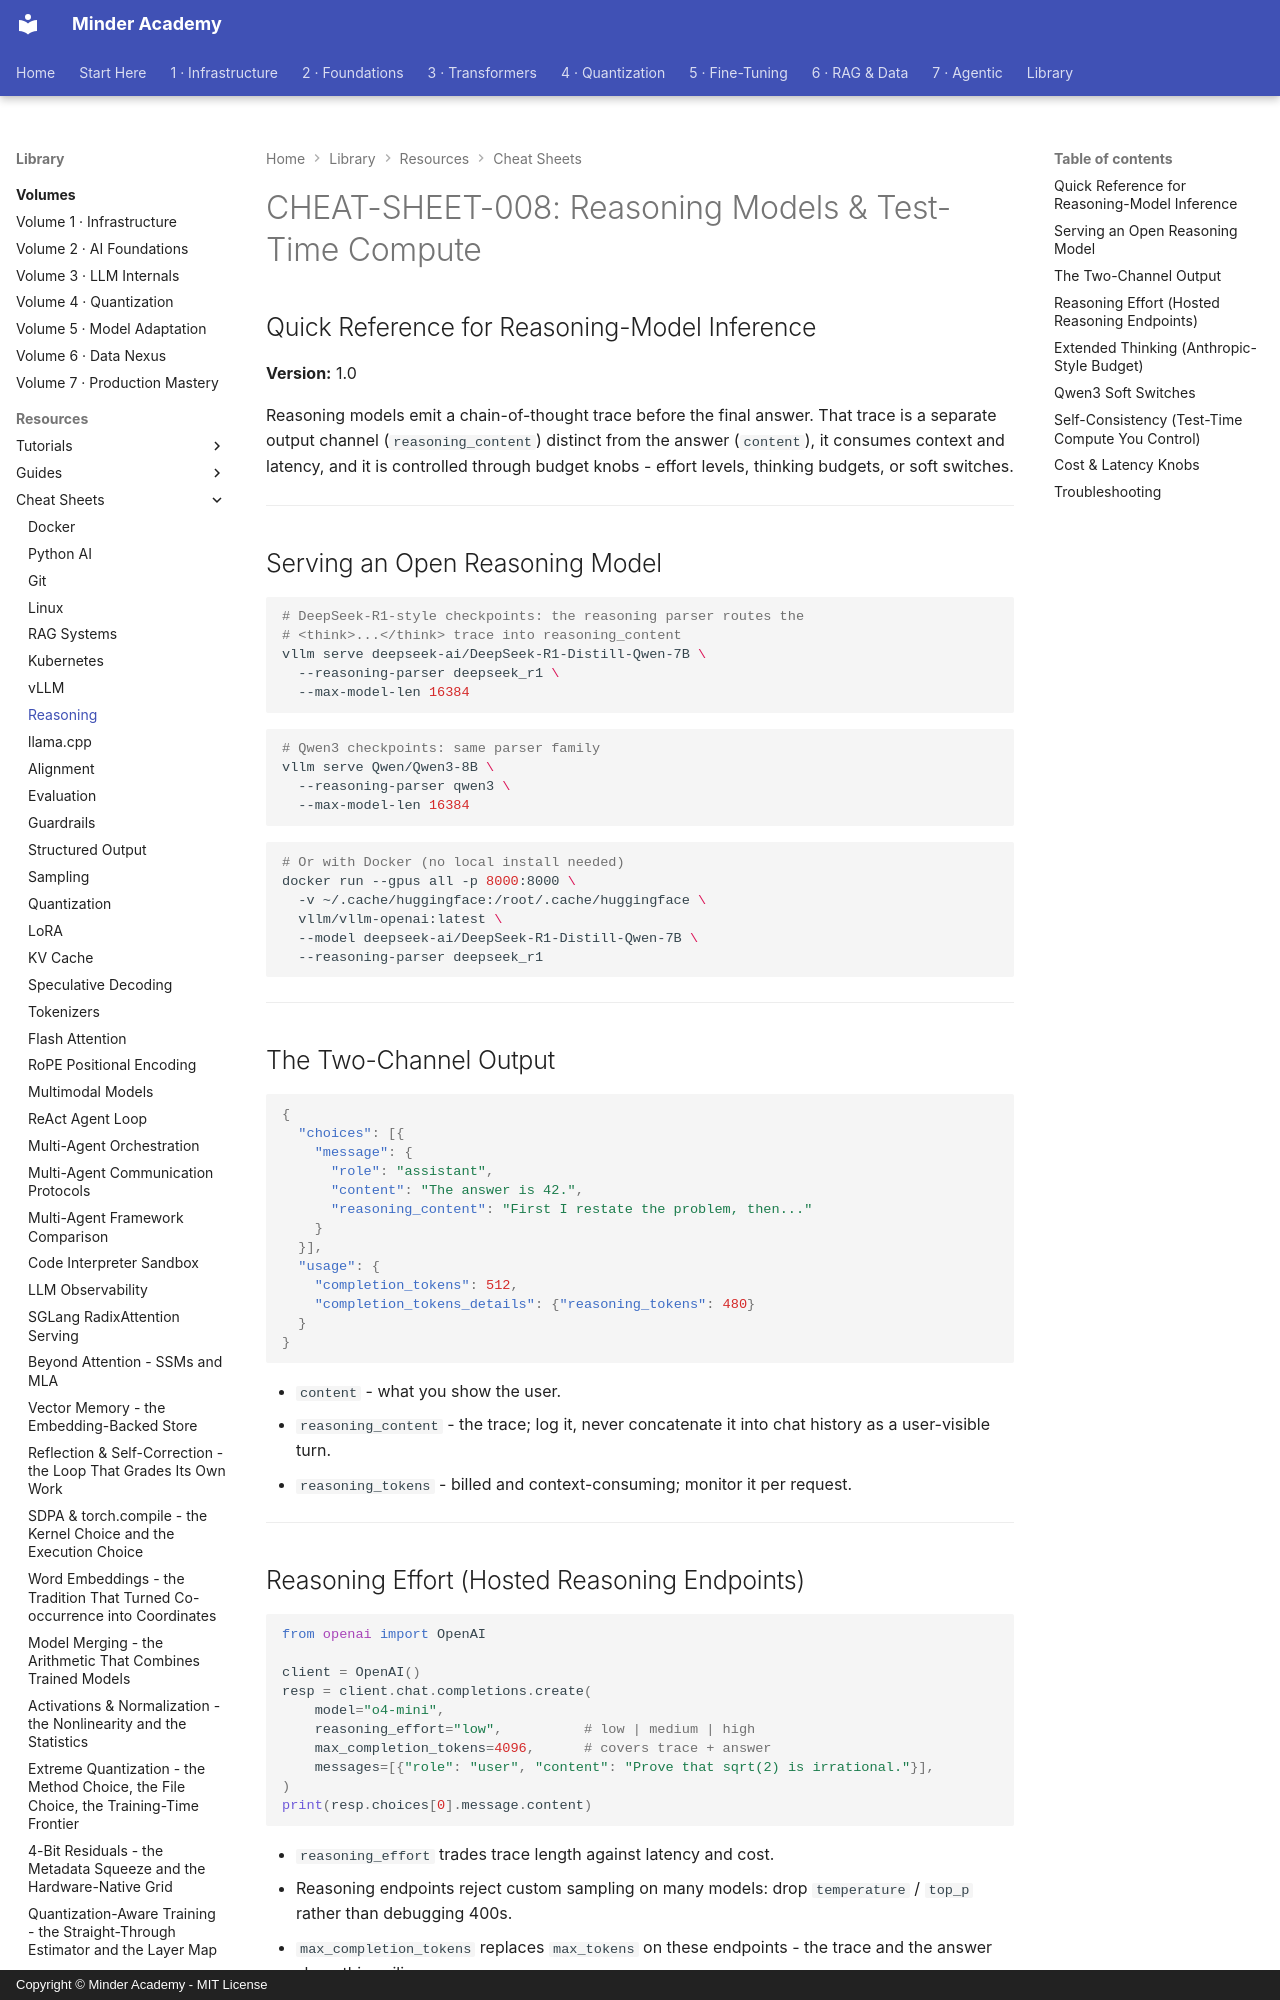

repository: minderhq/academy · page: learning-resources/cheat-sheets/CHEAT-SHEET-008-Reasoning-Models/index.html · generator: mkdocs · copyright: Copyright © Minder Academy - MIT License

---
Document ID: CHEAT-SHEET-008
Title: "CHEAT-SHEET-008: Reasoning Models & Test-Time Compute"
Last Updated: 2026-10-11
Status: Complete
Difficulty: Intermediate
Tags: ['cheatsheet', 'reasoning', 'inference', 'serving']
---

# CHEAT-SHEET-008: Reasoning Models & Test-Time Compute

## Quick Reference for Reasoning-Model Inference

**Version:** 1.0

Reasoning models emit a chain-of-thought trace before the final answer. That
trace is a separate output channel (`reasoning_content`) distinct from the
answer (`content`), it consumes context and latency, and it is controlled
through budget knobs - effort levels, thinking budgets, or soft switches.

---

## Serving an Open Reasoning Model

```bash
# DeepSeek-R1-style checkpoints: the reasoning parser routes the
# <think>...</think> trace into reasoning_content
vllm serve deepseek-ai/DeepSeek-R1-Distill-Qwen-7B \
  --reasoning-parser deepseek_r1 \
  --max-model-len 16384
```

```bash
# Qwen3 checkpoints: same parser family
vllm serve Qwen/Qwen3-8B \
  --reasoning-parser qwen3 \
  --max-model-len 16384
```

```bash
# Or with Docker (no local install needed)
docker run --gpus all -p 8000:8000 \
  -v ~/.cache/huggingface:/root/.cache/huggingface \
  vllm/vllm-openai:latest \
  --model deepseek-ai/DeepSeek-R1-Distill-Qwen-7B \
  --reasoning-parser deepseek_r1
```

---

## The Two-Channel Output

```json
{
  "choices": [{
    "message": {
      "role": "assistant",
      "content": "The answer is 42.",
      "reasoning_content": "First I restate the problem, then..."
    }
  }],
  "usage": {
    "completion_tokens": 512,
    "completion_tokens_details": {"reasoning_tokens": 480}
  }
}
```

- `content` - what you show the user.
- `reasoning_content` - the trace; log it, never concatenate it into chat
  history as a user-visible turn.
- `reasoning_tokens` - billed and context-consuming; monitor it per request.

---
